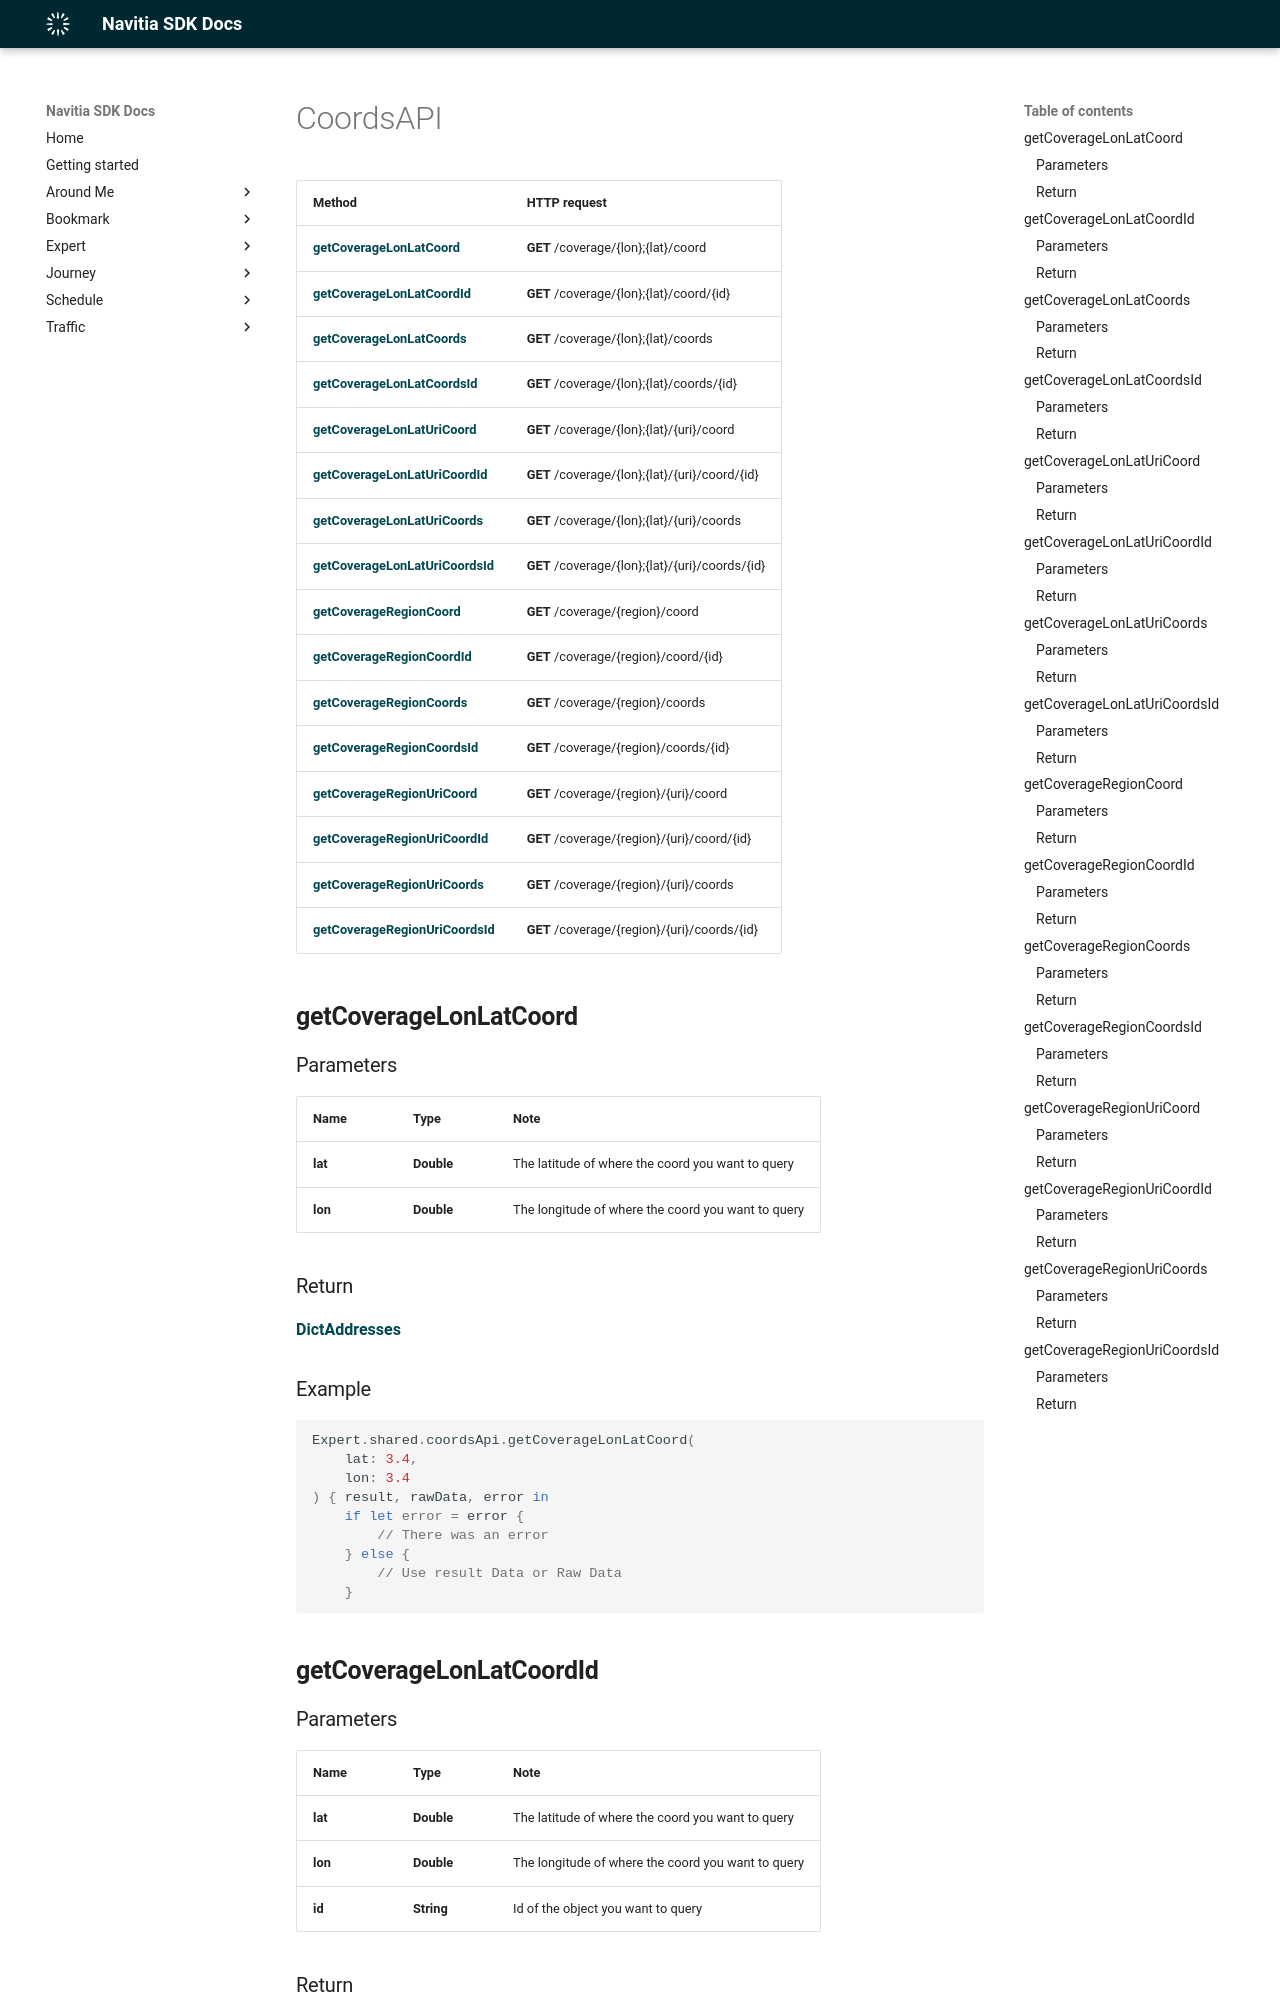

repository: hove-io/navitia_sdk_docs · page: expert/ios/api/CoordsAPI/index.html · generator: mkdocs

# CoordsAPI

Method | HTTP request
------------- | -------------
[**getCoverageLonLatCoord**](#getCoverageLonLatCoord) | **GET** /coverage/{lon};{lat}/coord
[**getCoverageLonLatCoordId**](#getCoverageLonLatCoordId) | **GET** /coverage/{lon};{lat}/coord/{id}
[**getCoverageLonLatCoords**](#getCoverageLonLatCoords) | **GET** /coverage/{lon};{lat}/coords
[**getCoverageLonLatCoordsId**](#getCoverageLonLatCoordsId) | **GET** /coverage/{lon};{lat}/coords/{id}
[**getCoverageLonLatUriCoord**](#getCoverageLonLatUriCoord) | **GET** /coverage/{lon};{lat}/{uri}/coord
[**getCoverageLonLatUriCoordId**](#getCoverageLonLatUriCoordId) | **GET** /coverage/{lon};{lat}/{uri}/coord/{id}
[**getCoverageLonLatUriCoords**](#getCoverageLonLatUriCoords) | **GET** /coverage/{lon};{lat}/{uri}/coords
[**getCoverageLonLatUriCoordsId**](#getCoverageLonLatUriCoordsId) | **GET** /coverage/{lon};{lat}/{uri}/coords/{id}
[**getCoverageRegionCoord**](#getCoverageRegionCoord) | **GET** /coverage/{region}/coord
[**getCoverageRegionCoordId**](#getCoverageRegionCoordId) | **GET** /coverage/{region}/coord/{id}
[**getCoverageRegionCoords**](#getCoverageRegionCoords) | **GET** /coverage/{region}/coords
[**getCoverageRegionCoordsId**](#getCoverageRegionCoordsId) | **GET** /coverage/{region}/coords/{id}
[**getCoverageRegionUriCoord**](#getCoverageRegionUriCoord) | **GET** /coverage/{region}/{uri}/coord
[**getCoverageRegionUriCoordId**](#getCoverageRegionUriCoordId) | **GET** /coverage/{region}/{uri}/coord/{id}
[**getCoverageRegionUriCoords**](#getCoverageRegionUriCoords) | **GET** /coverage/{region}/{uri}/coords
[**getCoverageRegionUriCoordsId**](#getCoverageRegionUriCoordsId) | **GET** /coverage/{region}/{uri}/coords/{id}

## **getCoverageLonLatCoord**
